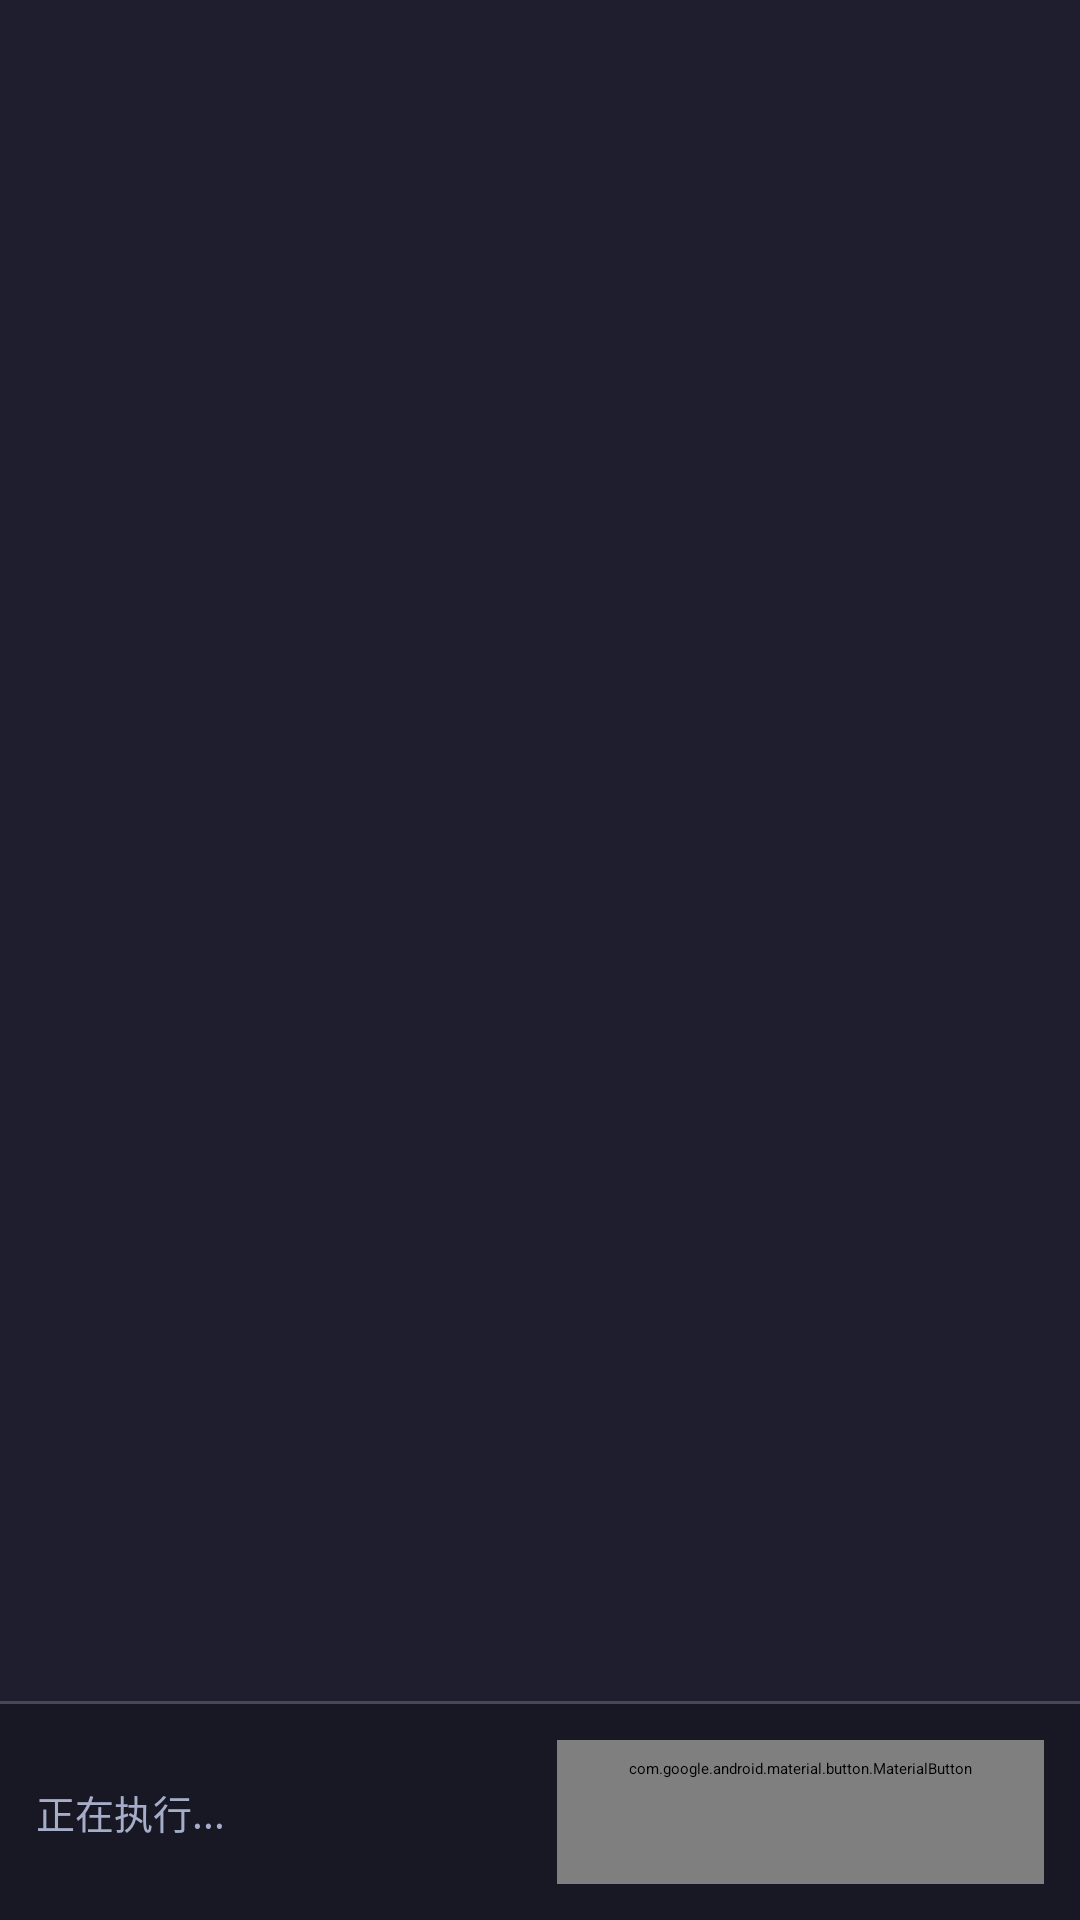

Android layout source for this screen:
<!-- AndroidManifest.xml: application theme AppTheme -->
<!-- res/layout/activity_module_log.xml -->
<?xml version="1.0" encoding="utf-8"?>
<LinearLayout xmlns:android="http://schemas.android.com/apk/res/android"
    xmlns:app="http://schemas.android.com/apk/res-auto"
    android:layout_width="match_parent"
    android:layout_height="match_parent"
    android:orientation="vertical"
    android:background="#1e1e2e">

    <ScrollView
        android:id="@+id/log_scroll"
        android:layout_width="match_parent"
        android:layout_height="0dp"
        android:layout_weight="1"
        android:fillViewport="true">

        <TextView
            android:id="@+id/log_view"
            android:layout_width="match_parent"
            android:layout_height="wrap_content"
            android:padding="16dp"
            android:fontFamily="monospace"
            android:textSize="13sp"
            android:textColor="#cdd6f4"
            android:textIsSelectable="true"
            android:lineSpacingExtra="2dp" />

    </ScrollView>

    <View
        android:layout_width="match_parent"
        android:layout_height="1dp"
        android:background="#45475a" />

    <LinearLayout
        android:layout_width="match_parent"
        android:layout_height="wrap_content"
        android:orientation="horizontal"
        android:padding="12dp"
        android:background="#181825"
        android:gravity="center_vertical">

        <TextView
            android:id="@+id/status_text"
            android:layout_width="0dp"
            android:layout_height="wrap_content"
            android:layout_weight="1"
            android:textColor="#a6adc8"
            android:textSize="13sp"
            android:text="正在执行..." />

        <com.google.android.material.button.MaterialButton
            android:id="@+id/btn_done"
            style="@style/Widget.Material3.Button"
            android:layout_width="wrap_content"
            android:layout_height="wrap_content"
            android:text="完成"
            android:enabled="false" />

    </LinearLayout>

</LinearLayout>
<!-- resources referenced by this layout -->
<resources>
  <style name="AppTheme" parent="Theme.Light" />
  <style name="Theme.Light" parent="Base.AppTheme.Light" />
  <style name="Base.AppTheme.Light" parent="Theme.Material3.Light.Shizuku">
          <item name="android:statusBarColor">?android:colorBackground</item>
  
          <item name="appColorPrimary">@color/app_color_light</item>
          <item name="homeCardStyle">@style/Card.Light</item>
          <item name="cardBgColor">@color/home_card_background_color</item>
          <item name="cardIconBgColor">?attr/colorPrimaryContainer</item>
          <item name="cardIconTintColor">?attr/colorOnPrimaryContainer</item>
  
          <item name="android:windowActionBar">false</item>
          <item name="android:windowNoTitle">true</item>
          <item name="windowActionBar">false</item>
          <item name="windowNoTitle">true</item>
      </style>
  <color name="app_color_light">#3F51B5</color>
  <style name="Card.Light" />
</resources>
